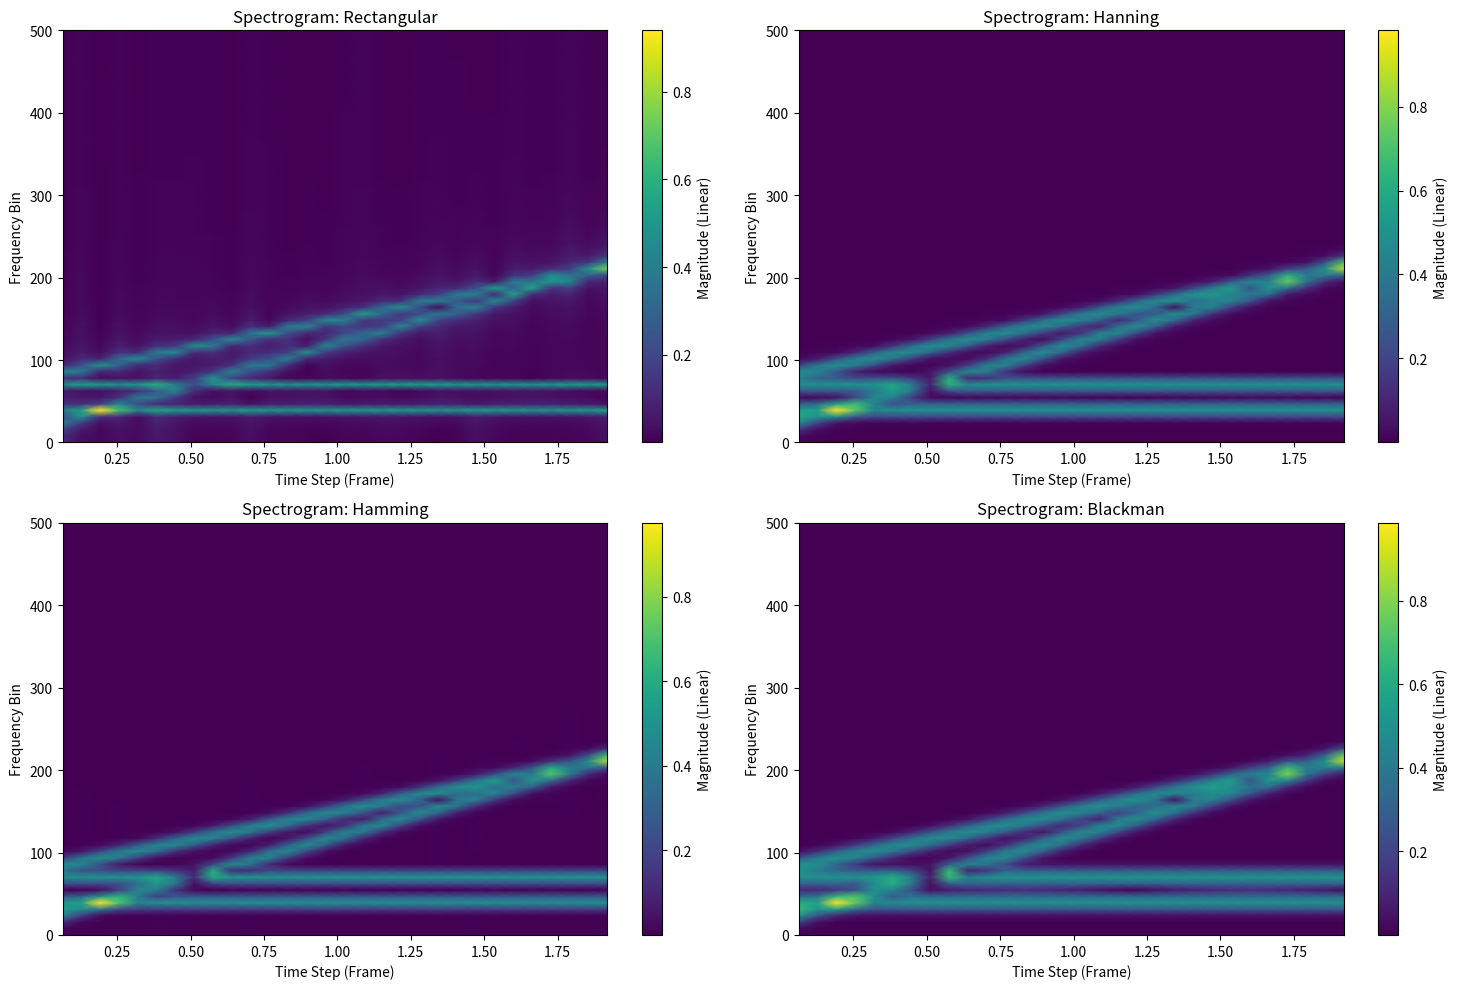
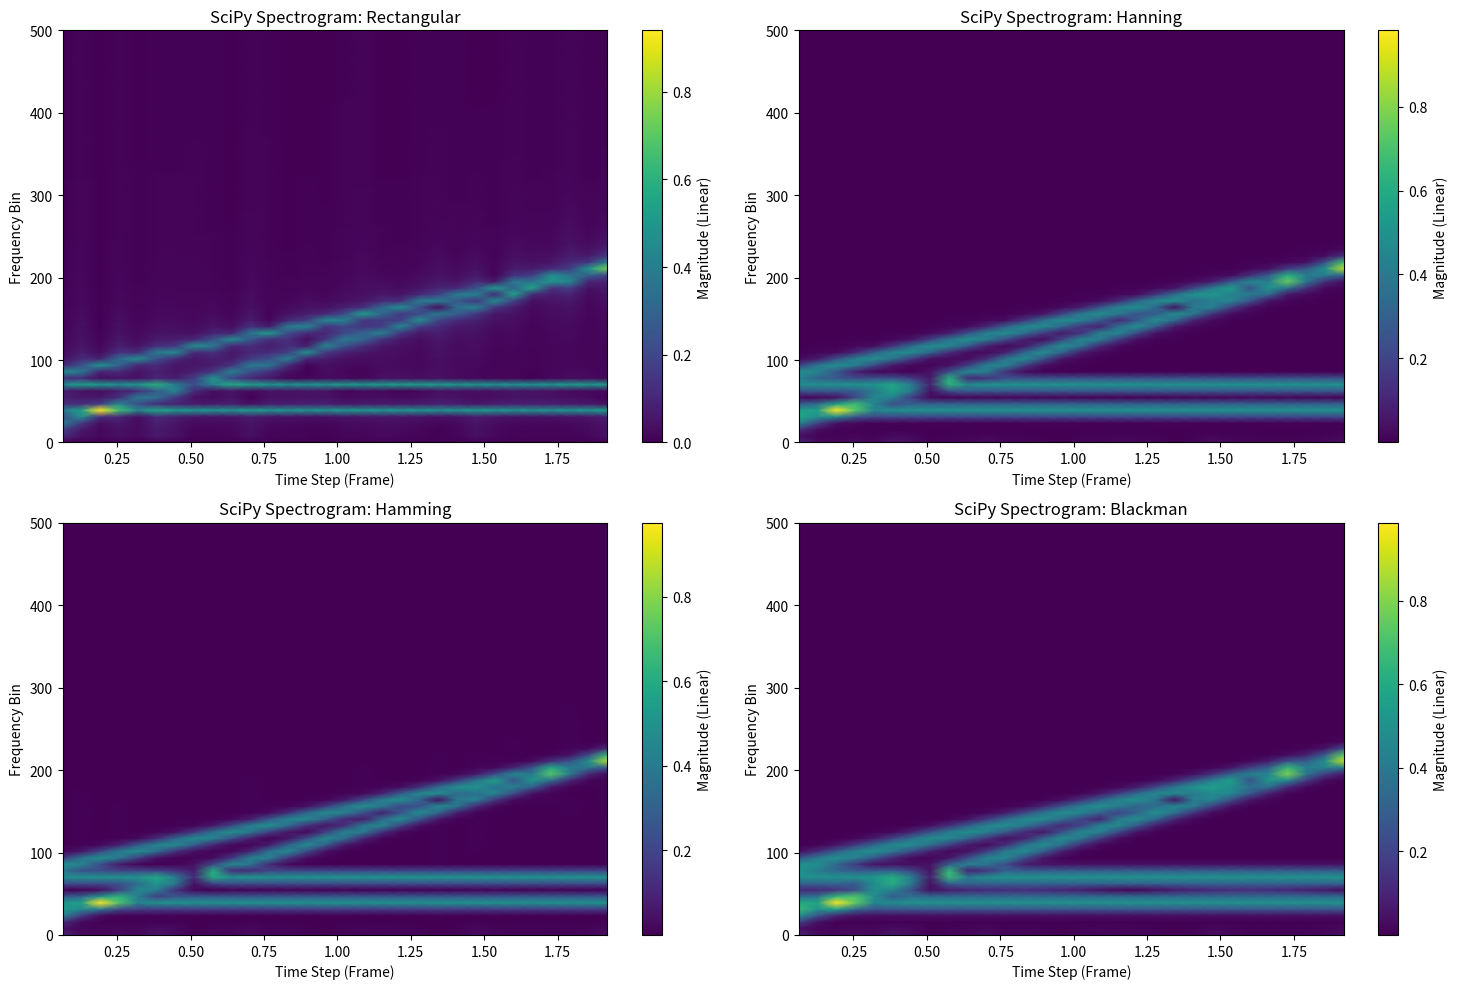

Write Python code to recreate these figures, in order.
import numpy as np, os
from matplotlib import pyplot as plt
from scipy import signal

class SignalGenerator:
    @staticmethod
    def create_chirp_signal(base_frequency: int, half_bandwidth: int, time_vector: np.ndarray, duration: int) -> np.ndarray:
        return np.sin(2 * np.pi * (base_frequency + half_bandwidth * time_vector / duration) * time_vector)

    @staticmethod
    def create_sine_signal(base_frequency: int, time_vector: np.ndarray) -> np.ndarray:
        return np.sin(2 * np.pi * time_vector * base_frequency)

class WindowGenerator:
    @staticmethod
    def create_rectangular_window(window_size: int, manual: bool = False) -> np.ndarray:
        return np.ones(window_size) if manual else signal.windows.boxcar(window_size)

    @staticmethod
    def create_hanning_window(window_size: int, manual: bool = False) -> np.ndarray:
        return 0.5 - 0.5 * np.cos((2 * np.pi * np.arange(window_size)) / (window_size - 1)) \
            if manual else signal.windows.hann(window_size)

    @staticmethod
    def create_hamming_window(window_size: int, manual: bool = False) -> np.ndarray:
        return 0.54 - 0.46 * np.cos((2 * np.pi * np.arange(window_size)) / (window_size - 1)) \
            if manual else signal.windows.hamming(window_size)

    @staticmethod
    def create_blackman_window(window_size: int, manual: bool = False) -> np.ndarray:
        return 0.42 - 0.5 * np.cos((2 * np.pi * np.arange(window_size)) / (window_size - 1)) \
            + 0.08 * np.cos((4 * np.pi * np.arange(window_size)) / (window_size - 1)) \
            if manual else signal.windows.blackman(window_size)

class STFTCalculator:
    @staticmethod
    def calculate_STFT(signal: np.ndarray, window: np.ndarray, n_overlap: int, fs: int) -> np.ndarray:
        N = len(window)
        hop_size = N - n_overlap
        scaling_factor = np.sum(window)

        stft_list = []
        time_indices = []

        for i in range(0, len(signal) - N + 1, hop_size):
            segment = signal[i: i + N]
            windowed_segment = window * segment

            dft_result = np.fft.fft(windowed_segment)
            magnitude = np.abs(dft_result[:N // 2 + 1])

            stft_list.append(magnitude / scaling_factor)

            center_sample = i + N / 2
            time_indices.append(center_sample)

        stft_matrix = np.array(stft_list).T

        frequencies = np.fft.rfftfreq(N, d = 1/fs)
        times = np.array(time_indices) / fs

        return frequencies, times, stft_matrix


def main():
    T = 2
    fs = 1000
    N = 128         # Window Size
    n_overlap = 64

    # Create Time Vector
    time_vector = np.arange(0, T, 1 / fs) # I look into a single time duration :)
    print(50 * "=", "\n", "Time Vector:", time_vector)

    result_dir = "Results"
    os.makedirs(result_dir, exist_ok=True)
    os.makedirs(os.path.join(result_dir, "Signal Components"), exist_ok=True)
    # ===================================================================================
    # Create Signals
    # -----------------------------------------------------------------------------------
    chirp1_signal = SignalGenerator.create_chirp_signal(
        base_frequency = 20,
        time_vector = time_vector,
        half_bandwidth = 100,
        duration = T
    )
    chirp2_signal = SignalGenerator.create_chirp_signal(
        base_frequency = 80,
        time_vector = time_vector,
        half_bandwidth = 70,
        duration = T
    )
    sine1_signal = SignalGenerator.create_sine_signal(
        base_frequency = 40,
        time_vector = time_vector,
    )
    sine2_signal = SignalGenerator.create_sine_signal(
        base_frequency = 70,
        time_vector = time_vector,
    )

    received_signal = sine1_signal + sine2_signal + chirp1_signal + chirp2_signal

    signals_to_plot = [
        (sine1_signal, "Sine Wave 1 (40 Hz)", "signal_sine1.png"),
        (sine2_signal, "Sine Wave 2 (70 Hz)", "signal_sine2.png"),
        (chirp1_signal, "Chirp Signal 1 (Starts 20 Hz, Half BW: 100 Hz)", "signal_chirp1.png"),
        (chirp2_signal, "Chirp Signal 2 (Starts 80 Hz, Half BW: 70 Hz)", "signal_chirp2.png"),
        (received_signal, "Combined Received Signal", "signal_combined.png")
    ]
    for sig_data, title, filename in signals_to_plot:
        plt.figure(figsize=(10, 4))
        plt.plot(time_vector, sig_data)

        plt.title(title)
        plt.xlabel("Time [s]")
        plt.ylabel("Amplitude")
        plt.grid(True, alpha=0.3)

        save_path = os.path.join(result_dir,"Signal Components", filename)
        plt.savefig(save_path)
        print(f"Saved: {save_path}")

        plt.close()
    # ===================================================================================
    # Create Windows Needed
    # -----------------------------------------------------------------------------------
    window_types = [
        ("Rectangular", WindowGenerator.create_rectangular_window),
        ("Hanning", WindowGenerator.create_hanning_window),
        ("Hamming", WindowGenerator.create_hamming_window),
        ("Blackman", WindowGenerator.create_blackman_window)
    ]
    all_windows = {}
    print(50 * "=", "\n", "Manual Windows:")
    for name, func in window_types:
        manual_win = func(window_size=N, manual=True)
        # library_win = func(N=N, manual=False)
        print(f"{name}:\n", manual_win)
        all_windows[name] = manual_win

    # ===================================================================================
    # Calculate STFT Using Windows
    # -----------------------------------------------------------------------------------
    plt.figure(figsize=(15, 10))

    for i, (name, win_func) in enumerate(window_types):
        freqs, times, Sxx = STFTCalculator.calculate_STFT(received_signal, all_windows[name], n_overlap, fs=1000)

        plt.subplot(2, 2, i + 1)
        plt.pcolormesh(times, freqs, Sxx, shading='gouraud', cmap='viridis')

        plt.colorbar(label='Magnitude (Linear)')
        plt.title(f"Spectrogram: {name}")
        plt.ylabel("Frequency Bin")
        plt.xlabel("Time Step (Frame)")

    plt.tight_layout()
    plt.savefig(os.path.join(result_dir, "ManualSpectrogram.png"))
    plt.show()

    plt.figure(figsize=(15, 10))

    for i, (name, win_func) in enumerate(window_types):
        f, t, Sxx = signal.spectrogram(
            received_signal,
            fs=fs,
            window=all_windows[name],
            nperseg=N,
            noverlap=n_overlap,
            mode='magnitude',
            scaling='spectrum'
        )

        plt.subplot(2, 2, i + 1)
        plt.pcolormesh(t, f, Sxx, shading='gouraud', cmap='viridis')

        plt.colorbar(label='Magnitude (Linear)')
        plt.title(f"SciPy Spectrogram: {name}")
        plt.ylabel("Frequency Bin")
        plt.xlabel("Time Step (Frame)")

    plt.tight_layout()
    plt.savefig(os.path.join(result_dir, "LibrarySpectrogram.png"))
    plt.show()


if __name__ == "__main__":
    main()